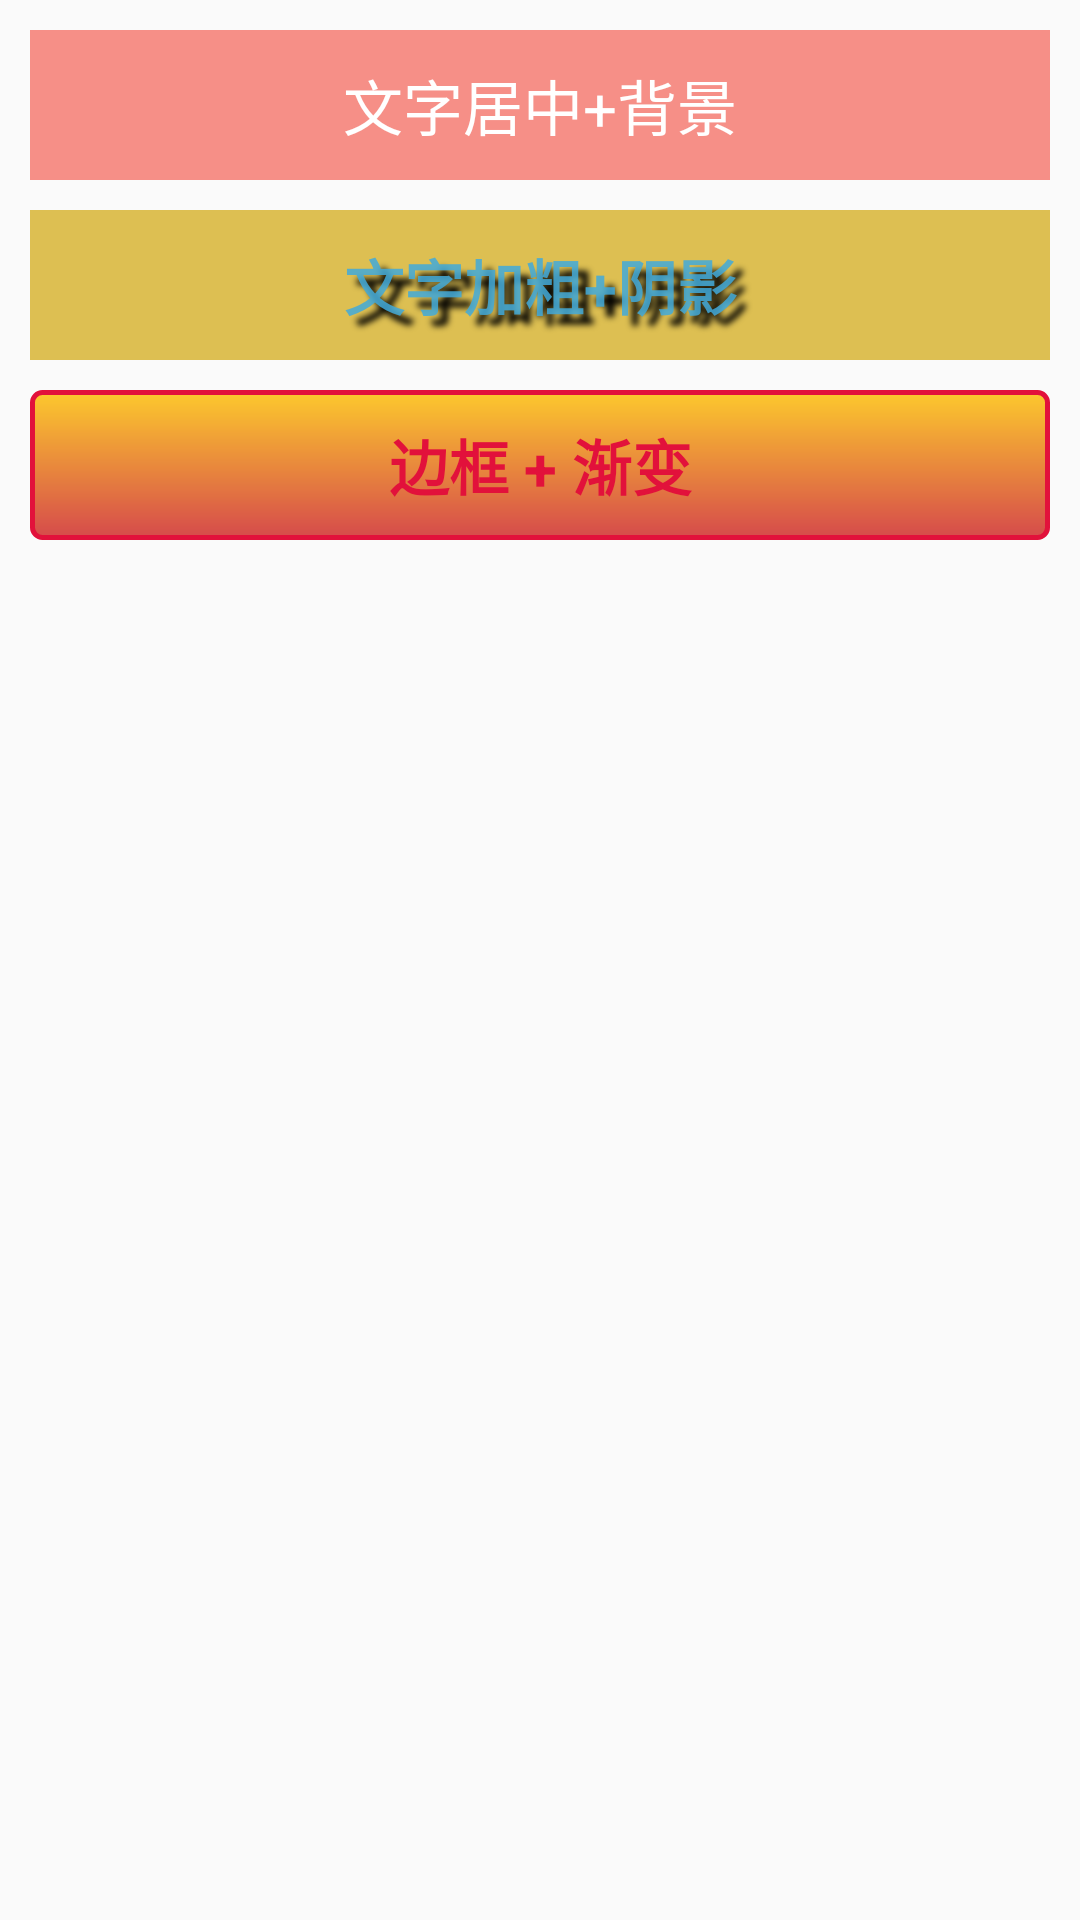

Android layout source for this screen:
<!-- AndroidManifest.xml: application theme AppTheme -->
<!-- res/layout/textview_activity_layout.xml -->
<?xml version="1.0" encoding="utf-8"?>
<LinearLayout xmlns:android="http://schemas.android.com/apk/res/android"
    android:layout_width="match_parent"
    android:layout_height="match_parent"
    android:orientation="vertical">

    <TextView
        android:id="@+id/textView"
        android:layout_width="match_parent"
        android:layout_height="50dp"
        android:layout_marginLeft="10dp"
        android:layout_marginRight="10dp"
        android:layout_marginTop="10dp"
        android:gravity="center"
        android:textSize="20sp"
        android:background="#95F44336"
        android:textColor="#FFFFFF"
        android:text="文字居中+背景" />

    <TextView
        android:id="@+id/textView1"
        android:layout_width="match_parent"
        android:layout_height="50dp"
        android:layout_marginLeft="10dp"
        android:layout_marginRight="10dp"
        android:layout_marginTop="10dp"
        android:gravity="center"
        android:textSize="20sp"
        android:textStyle="bold"
        android:background="#C6D5AE22"
        android:textColor="#DA42AADA"
        android:shadowColor="#ff000000"
        android:shadowDx="10"
        android:shadowDy="10"
        android:shadowRadius="5"
        android:text="文字加粗+阴影" />

    <TextView
        android:id="@+id/textView2"
        android:layout_width="match_parent"
        android:layout_height="50dp"
        android:layout_marginLeft="10dp"
        android:layout_marginRight="10dp"
        android:layout_marginTop="10dp"
        android:gravity="center"
        android:textSize="20sp"
        android:textStyle="bold"
        android:background="@drawable/textview_shape"
        android:textColor="#E2113B"
        android:text="边框 + 渐变" />

</LinearLayout>
<!-- resources referenced by this layout -->
<resources>
  <!-- drawable textview_shape (drawable) -->
  <?xml version="1.0" encoding="utf-8"?>
  <shape xmlns:android="http://schemas.android.com/apk/res/android" >
  
      
      <solid android:color="#DA42AADA" />
  
      
      <gradient
          android:angle="270"
          android:endColor="#CF2C2C"
          android:startColor="#FCBF09" />
  
      
      <stroke android:width="5px" android:color="#E2113B"/>
  
      
      <corners
          android:bottomLeftRadius="10px"
          android:bottomRightRadius="10px"
          android:topLeftRadius="10px"
          android:topRightRadius="10px" />
  
  </shape>
  <style name="AppTheme" parent="Theme.AppCompat.Light.DarkActionBar">
          
          <item name="colorPrimary">@color/colorPrimary</item>
          <item name="colorPrimaryDark">@color/colorPrimaryDark</item>
          <item name="colorAccent">@color/colorAccent</item>
      </style>
  <!-- not gathered from this repository: default colours our renderer supplied (Android Studio template values) -->
  <color name="colorPrimary">#FF6200EE</color>
  <color name="colorPrimaryDark">#FF3700B3</color>
  <color name="colorAccent">#FF03DAC5</color>
</resources>
